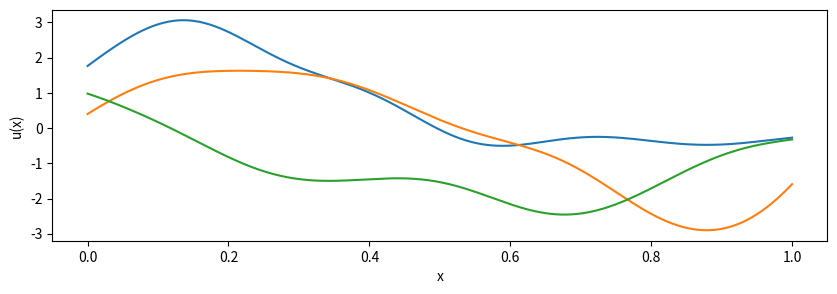
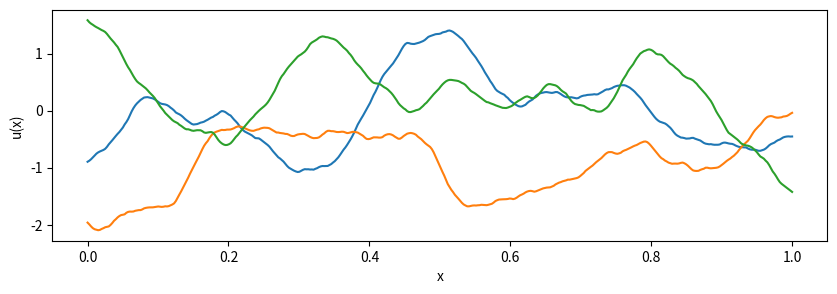
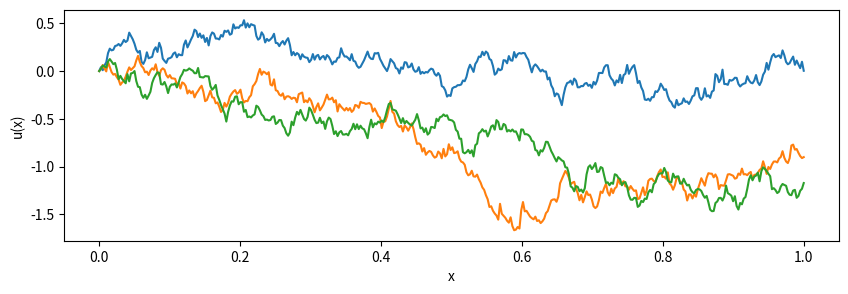

Here is the Python script that generated these plots, in order:
import numpy as np
import matplotlib as mpl
import matplotlib.pyplot as plt

# Kernels

def rbf_kernel(x, xprime, sigma=1.0, ell=0.2):
    """Squared Exponential (RBF): k = σ^2 exp(-||x-x'||^2 / (2ℓ^2))"""
    x = np.asarray(x)[:, None]
    xprime = np.asarray(xprime)[None, :]
    r2 = (x - xprime) ** 2
    return sigma**2 * np.exp(-0.5 * r2 / ell**2)

def matern32_kernel(x, xprime, sigma=1.0, ell=0.2):
    """Matérn ν=3/2: k = σ^2 (1 + √3 r/ℓ) exp(-√3 r/ℓ), r=|x-x'|"""
    x = np.asarray(x)[:, None]
    xprime = np.asarray(xprime)[None, :]
    r = np.abs(x - xprime)
    a = np.sqrt(3) * r / ell
    return sigma**2 * (1.0 + a) * np.exp(-a)

def brownian_kernel(x, xprime, sigma=1.0):
    """Brownian motion (Wiener) on x>=0: k = σ^2 min(x,x')"""
    x = np.asarray(x)[:, None]
    xprime = np.asarray(xprime)[None, :]
    return sigma**2 * np.minimum(x, xprime)

# Sampling from prior

def sample_gp_prior(x, kernel_func, n_samps=3, jitter=1e-10, **kparams):
    """Draw samples u ~ N(0, K) where K_ij = k(x_i, x_j)."""
    K = kernel_func(x, x, **kparams)
    K = K + jitter * np.eye(len(x))  # numerical stability
    L = np.linalg.cholesky(K)
    z = np.random.randn(len(x), n_samps)
    return L @ z

# Generate and plot sample paths ----------

if __name__ == "__main__":
    np.random.seed(0)

    x = np.linspace(0, 1, 400)

    # Hyperparameters
    sigma = 1.0
    ell_rbf = 0.15
    ell_m32 = 0.15

    rbf_samples = sample_gp_prior(x, rbf_kernel, n_samps=3, sigma=sigma, ell=ell_rbf)
    m32_samples = sample_gp_prior(x, matern32_kernel, n_samps=3, sigma=sigma, ell=ell_m32)
    bm_samples  = sample_gp_prior(x, brownian_kernel, n_samps=3, sigma=sigma)

    # Plot: Squared-exponential
    plt.figure(figsize=(10, 3))
    plt.plot(x, rbf_samples)
    plt.xlabel("x")
    plt.ylabel("u(x)")
    plt.grid(False)
    plt.show()

    # Plot: Matérn 3/2
    plt.figure(figsize=(10, 3))
    plt.plot(x, m32_samples)
    plt.xlabel("x")
    plt.ylabel("u(x)")
    plt.grid(False)
    plt.show()

    # Plot: Brownian Motion
    plt.figure(figsize=(10, 3))
    plt.plot(x, bm_samples)
    plt.xlabel("x")
    plt.ylabel("u(x)")
    plt.grid(False)
    plt.show()
